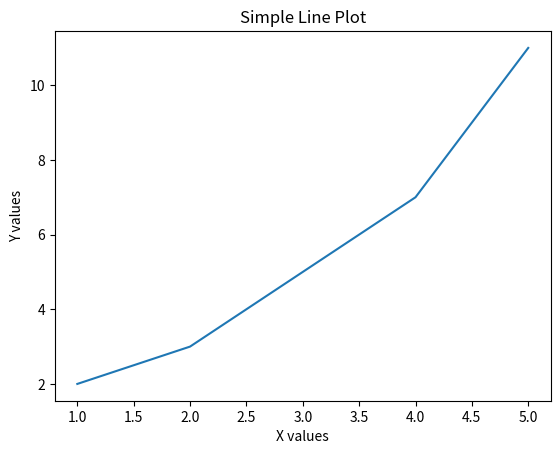

Write the Python code that produced this figure.
import matplotlib.pyplot as plt
import seaborn as sns

# Simple line plot
x = [1, 2, 3, 4, 5]
y = [2, 3, 5, 7, 11]

plt.plot(x, y)  # Draw the line plot
plt.xlabel("X values")
plt.ylabel("Y values")
plt.title("Simple Line Plot")
plt.show()  # Display the plot
